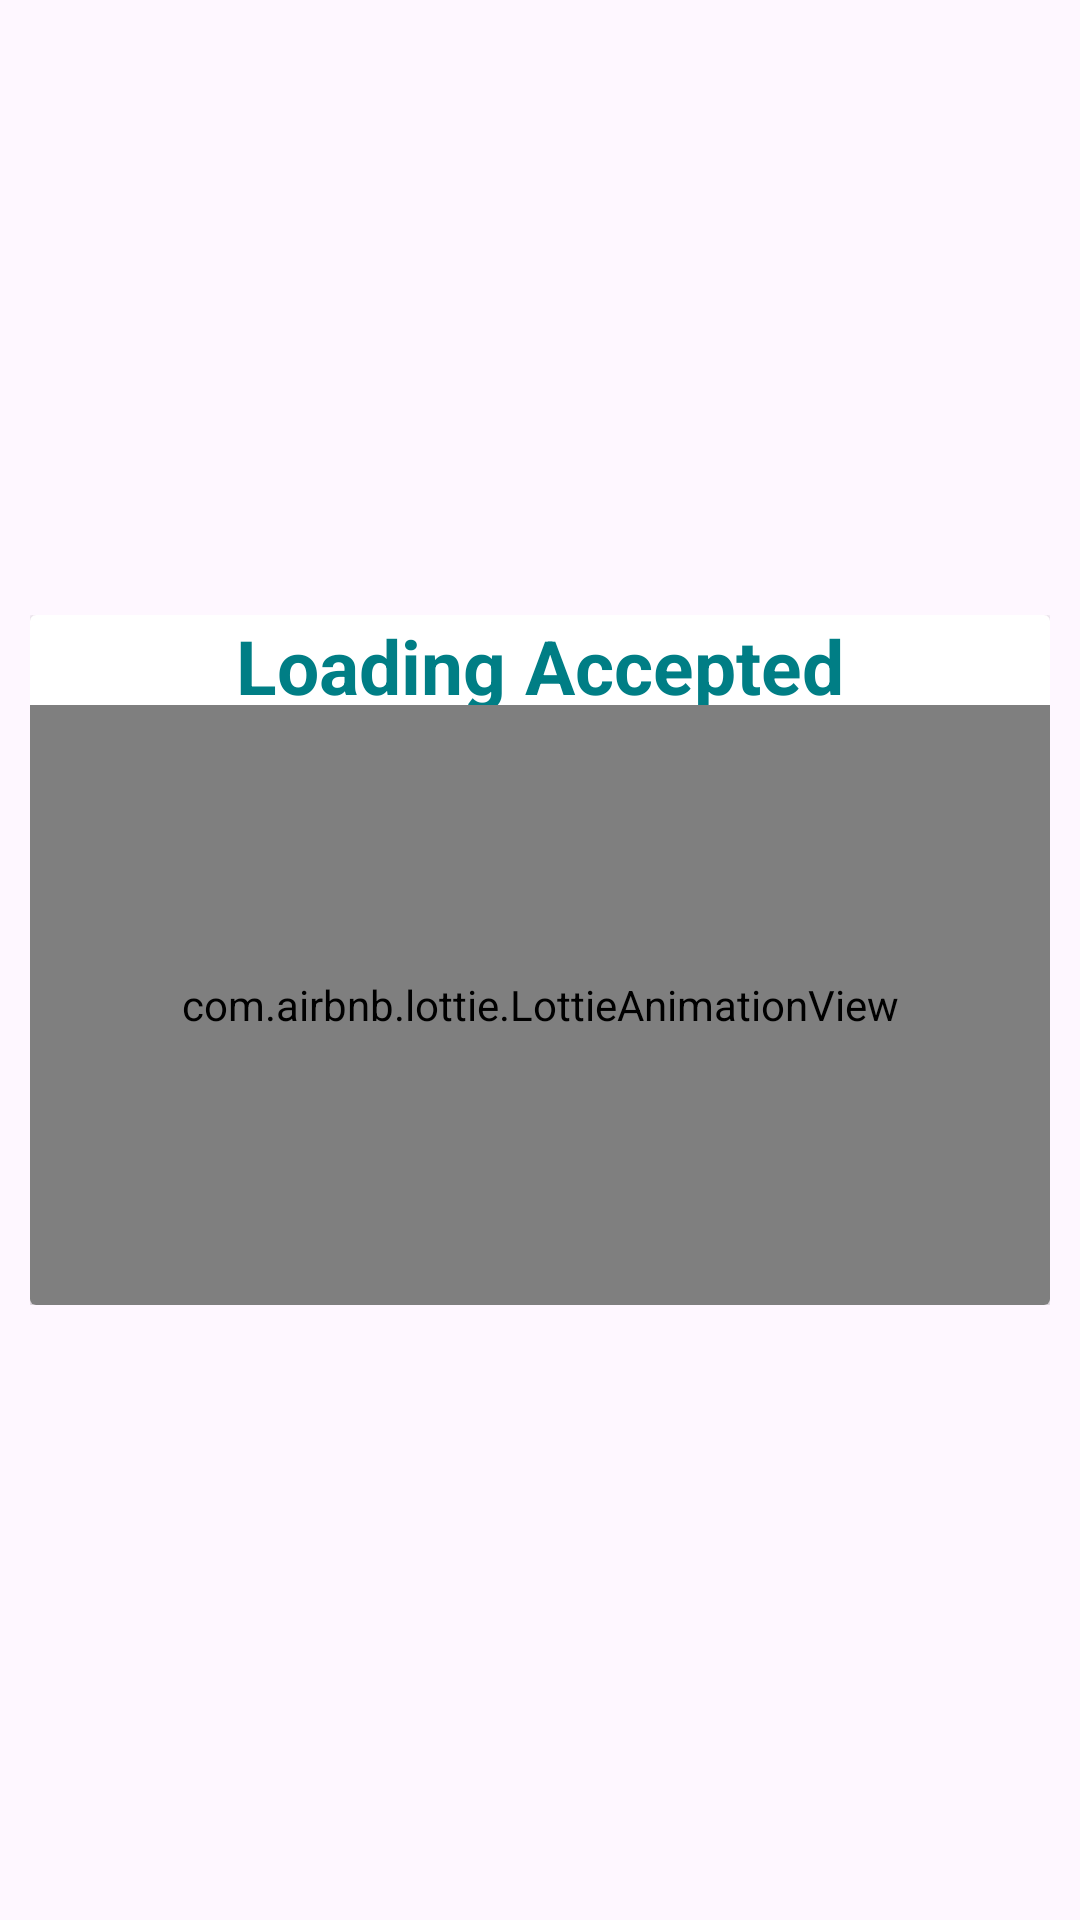

Produce the Android XML layout that renders to this screen, including the resource entries it uses.
<!-- AndroidManifest.xml: application theme Theme.AppointCare -->
<!-- res/layout/fragment_doctors_accepted_patient.xml -->
<?xml version="1.0" encoding="utf-8"?>
<androidx.constraintlayout.widget.ConstraintLayout xmlns:android="http://schemas.android.com/apk/res/android"
    xmlns:tools="http://schemas.android.com/tools"
    android:layout_width="match_parent"
    android:layout_height="match_parent"
    android:padding="10dp"
    xmlns:app="http://schemas.android.com/apk/res-auto"
    android:orientation="vertical"
    tools:context=".activities.DoctorsAcceptedPatientFragment">

    <ScrollView
        android:id="@+id/scrollView2"
        android:layout_width="match_parent"
        android:layout_height="match_parent"
        app:layout_constraintBottom_toBottomOf="parent"
        app:layout_constraintEnd_toEndOf="parent"
        app:layout_constraintHorizontal_bias="0"
        app:layout_constraintStart_toStartOf="parent"
        app:layout_constraintTop_toTopOf="parent">

        <androidx.constraintlayout.widget.ConstraintLayout
            android:layout_width="match_parent"
            android:layout_height="wrap_content">

            <TextView
                android:visibility="gone"
                android:id="@+id/tv_acceptedAppointments"
                android:layout_width="match_parent"
                android:layout_height="wrap_content"
                android:text="Accepted Patients"
                android:textAlignment="center"
                android:textColor="#000"
                android:textSize="25sp"
                android:layout_marginTop="80dp"
                android:textStyle="bold"
                app:layout_constraintTop_toTopOf="parent" />

            <androidx.recyclerview.widget.RecyclerView
                android:id="@+id/recyclerViewAcceptedAppoints"
                android:layout_width="match_parent"
                android:layout_height="1000dp"
                android:layout_marginTop="10dp"
                android:visibility="gone"
                android:layout_marginBottom="100dp"
                app:layout_constraintBottom_toBottomOf="parent"
                app:layout_constraintEnd_toEndOf="parent"
                app:layout_constraintHorizontal_bias="0.517"
                app:layout_constraintStart_toStartOf="parent"
                app:layout_constraintTop_toBottomOf="@+id/tv_acceptedAppointments"
                app:layout_constraintVertical_bias="0.0"
                />

        </androidx.constraintlayout.widget.ConstraintLayout>

    </ScrollView>

    <RelativeLayout
        android:id="@+id/relativeAccepted"
        android:layout_width="match_parent"
        android:layout_height="wrap_content"
        android:orientation="vertical"
        android:gravity="center"
        app:layout_constraintBottom_toBottomOf="@+id/scrollView2"
        app:layout_constraintTop_toTopOf="@+id/scrollView2"
        tools:layout_editor_absoluteX="10dp">

        <androidx.cardview.widget.CardView
            android:id="@+id/noAcceptedAppointsCARD"
            android:layout_width="match_parent"
            android:layout_height="wrap_content"
            android:layout_alignParentTop="true"
            android:layout_gravity="center"
            android:layout_margin="25dp"
            android:visibility="gone"
            android:layout_marginStart="16dp"
            android:layout_marginEnd="16dp"
            android:backgroundTint="#fff"
            app:cardCornerRadius="10dp"
            app:cardElevation="20dp">

            <RelativeLayout
                android:layout_width="match_parent"
                android:layout_height="wrap_content">

                <ImageView
                    android:id="@+id/img_Accepted"
                    android:layout_width="wrap_content"
                    android:layout_height="280dp"
                    android:src="@drawable/consultation_img" />

                <TextView
                    android:id="@+id/tv_noBookings"
                    android:layout_width="match_parent"
                    android:layout_height="wrap_content"
                    android:layout_below="@id/img_Accepted"
                    android:text="No Accepted Bookings"
                    android:textAlignment="center"
                    android:textColor="#000"
                    android:textSize="30sp"
                    android:textStyle="bold" />

                <TextView
                    android:id="@+id/tv_nobookingsdesc"
                    android:layout_width="match_parent"
                    android:layout_height="wrap_content"
                    android:layout_below="@id/tv_noBookings"
                    android:layout_marginBottom="20dp"
                    android:text="You have no  Patients at the moment. Check Patient Appointment List"
                    android:textAlignment="center"
                    android:textColor="#000"
                    android:textSize="18sp" />

            </RelativeLayout>
        </androidx.cardview.widget.CardView>

        <androidx.cardview.widget.CardView
            android:id="@+id/loadingCARD"
            android:layout_width="match_parent"
            android:backgroundTint="#fff"
            android:layout_height="wrap_content">

            <TextView
                android:id="@+id/tv_loading"
                android:layout_marginStart="20dp"
                android:layout_marginEnd="20dp"
                android:layout_width="match_parent"
                android:layout_height="wrap_content"
                android:text="Loading Accepted Appointments..."
                android:textAlignment="center"
                android:textColor="@color/primarycolor"
                android:textSize="25sp"
                android:textStyle="bold"/>

            <com.airbnb.lottie.LottieAnimationView
                android:id="@+id/ltAnimation"
                android:layout_width="match_parent"
                android:layout_height="200dp"
                android:layout_alignParentTop="true"
                android:layout_marginTop="30dp"
                app:layout_constraintEnd_toEndOf="parent"
                app:layout_constraintHorizontal_bias="0.0"
                app:layout_constraintStart_toStartOf="parent"
                app:layout_constraintTop_toTopOf="parent"
                app:lottie_autoPlay="true"
                app:lottie_loop="true"
                app:lottie_rawRes="@raw/animation_loading" />
        </androidx.cardview.widget.CardView>



    </RelativeLayout>



</androidx.constraintlayout.widget.ConstraintLayout>
<!-- resources referenced by this layout -->
<resources>
  <color name="primarycolor">#007E85</color>
  <!-- drawable consultation_img: png bitmap (drawable, 176617 bytes) -->
  <style name="Theme.AppointCare" parent="Base.Theme.AppointCare" />
  <style name="Base.Theme.AppointCare" parent="Theme.Material3.DayNight.NoActionBar" />
</resources>
